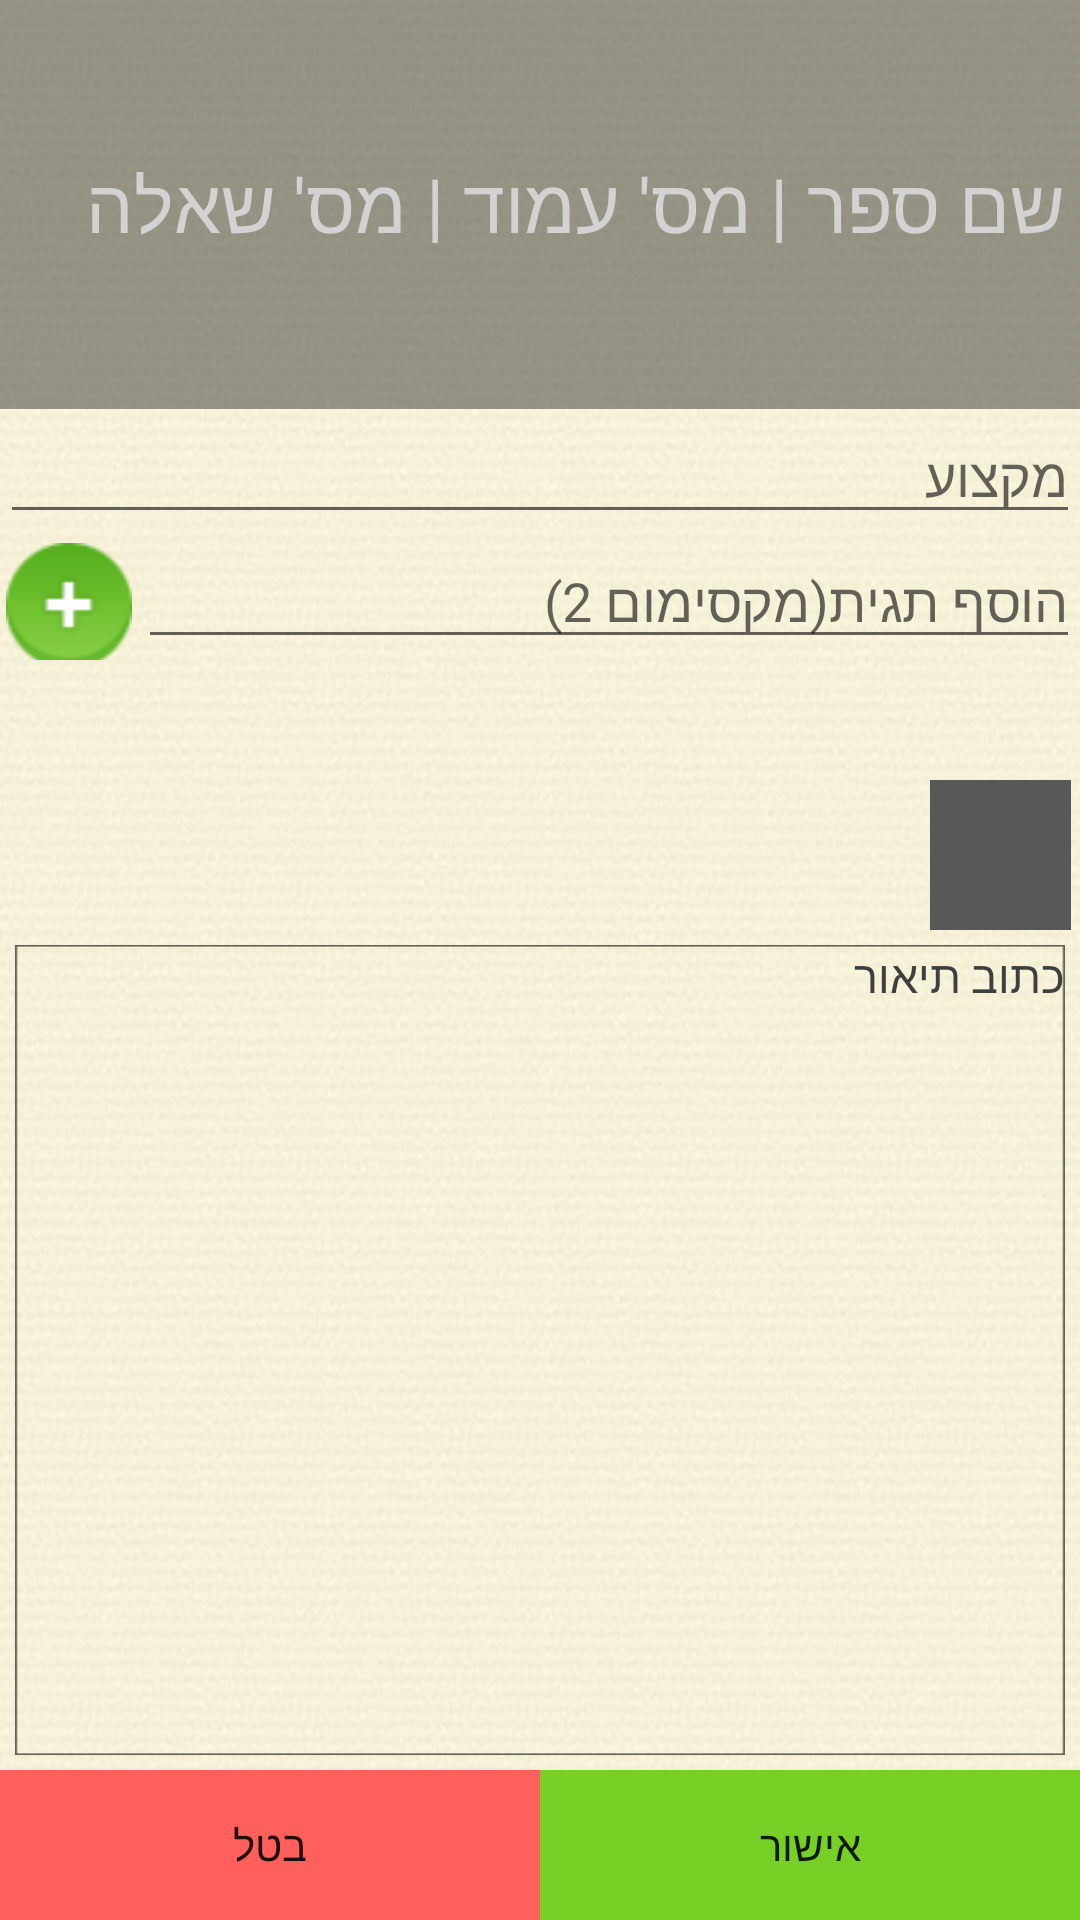

Reconstruct the res/layout file that produces this screen, plus the resources it refers to.
<!-- AndroidManifest.xml: application theme AppTheme -->
<!-- res/layout/newtextpost_layout.xml -->
<?xml version="1.0" encoding="utf-8"?>
<LinearLayout xmlns:android="http://schemas.android.com/apk/res/android"
    android:orientation="vertical" android:layout_width="match_parent"
    android:layout_height="match_parent"
    android:background="@drawable/newpostbackground"
    android:weightSum="1"
    android:gravity="bottom">

    <RelativeLayout
        android:layout_width="match_parent"
        android:layout_height="wrap_content"
        android:layout_gravity="center_horizontal"
        android:background="#6e171717"
        android:layout_weight="1"
        android:gravity="center_vertical|center_horizontal">

        <EditText
            android:layout_width="wrap_content"
            android:layout_height="wrap_content"
            android:id="@+id/newTextPost_txbTitle"
            android:layout_alignParentRight="true"
            android:layout_alignParentEnd="true"
            android:layout_alignParentLeft="true"
            android:layout_alignParentStart="true"
            android:background="#00ffffff"
            android:textSize="25dp"
            android:textColor="#ffffffff"
            android:autoText="false"
            android:textColorHint="#ffd2d2d2"
            android:layout_margin="5dp"
            android:hint="שם ספר | מס&apos; עמוד | מס&apos; שאלה"
            android:maxLines="1"
            android:singleLine="true"
            android:layout_centerHorizontal="true" />

    </RelativeLayout>

    <AutoCompleteTextView xmlns:android="http://schemas.android.com/apk/res/android"
        android:id="@+id/newTextPost_txbSubject"
        android:layout_width="match_parent"
        android:layout_height="wrap_content"
        android:layout_gravity="center_horizontal"
        android:hint="מקצוע"
        android:maxLines="1"
        android:singleLine="true" />

    <LinearLayout
        android:orientation="horizontal"
        android:layout_width="fill_parent"
        android:layout_height="wrap_content"
        android:gravity="right"
        android:weightSum="1">

        <Button
            android:layout_width="42dp"
            android:layout_height="42dp"
            android:id="@+id/newTextPost_btnNewTag"
            android:background="@drawable/add_button"
            android:layout_marginLeft="2dp"
            android:layout_marginRight="2dp" />

        <AutoCompleteTextView xmlns:android="http://schemas.android.com/apk/res/android"
            android:layout_width="319dp"
            android:layout_height="wrap_content"
            android:id="@+id/newTextPost_txbTags"
            android:hint="הוסף תגית(מקסימום 2)"
            android:maxLines="1"
            android:enabled="true"
            android:singleLine="true"
            android:layout_weight="1.03" />
    </LinearLayout>

    <LinearLayout
        android:orientation="horizontal"
        android:layout_width="match_parent"
        android:layout_height="40dp"
        android:layout_gravity="center_horizontal"
        android:weightSum="1"
        android:gravity="right"
        android:padding="2dp"
        android:id="@+id/TagsLayout">

    </LinearLayout>

    <ImageView
        android:layout_width="50dp"
        android:layout_height="50dp"
        android:id="@+id/newTextPost_imgView"
        android:layout_weight="1"
        android:layout_gravity="right"
        android:src="#585858"
        android:paddingRight="3dp"
        android:scaleType="fitXY" />

    <LinearLayout
        android:orientation="vertical"
        android:layout_width="match_parent"
        android:layout_height="wrap_content"
        android:layout_gravity="center_horizontal"
        android:weightSum="1">

        <EditText
            android:layout_width="match_parent"
            android:layout_height="270dp"
            android:id="@+id/newTextPost_txbContext"
            android:layout_centerVertical="true"
            android:layout_alignParentRight="true"
            android:layout_alignParentEnd="true"
            android:layout_alignParentLeft="true"
            android:layout_alignParentStart="true"
            android:hint="כתוב תיאור"
            android:background="@drawable/border"
            android:textSize="15dp"
            android:textColor="#ff0c0c0c"
            android:autoText="false"
            android:textColorHint="#ff3f3f3f"
            android:layout_marginLeft="5dp"
            android:layout_marginRight="5dp"
            android:layout_marginTop="5dp"
            android:layout_marginBottom="5dp"
            android:gravity="top"
            android:layout_weight="3.10" />

        <LinearLayout
            android:orientation="horizontal"
            android:layout_width="match_parent"
            android:layout_height="50dp"
            android:layout_gravity="center_horizontal"
            android:weightSum="1">

            <Button
                android:layout_width="wrap_content"
                android:layout_height="fill_parent"
                android:id="@+id/newTextPost_btnCancel"
                android:background="#ffff605b"
                android:layout_weight="0.50"
                android:text="בטל" />

            <Button
                android:layout_width="wrap_content"
                android:layout_height="fill_parent"
                android:id="@+id/newTextPost_btnAccept"
                android:background="#ff77d025"
                android:layout_weight="0.5"
                android:text="אישור" />
        </LinearLayout>

    </LinearLayout>

</LinearLayout>
<!-- resources referenced by this layout -->
<resources>
  <!-- drawable add_button: png bitmap (drawable, 20970 bytes) -->
  <!-- drawable border: png bitmap (drawable, 19333 bytes) -->
  <!-- drawable newpostbackground: png bitmap (drawable, 648714 bytes) -->
  <style name="AppTheme" parent="Base.V7.Theme.AppCompat.Light">
          <item name="colorPrimary">#4CAF50</item>
          <item name="colorPrimaryDark">#388E3C</item>
      </style>
</resources>
